The GitHub repository votero2/Object_Detection contains a labelled image folder "dataset" with 6 categories: bottle, cup, desodorant, flash drive, keys, pen. Examples follow, each with its label.

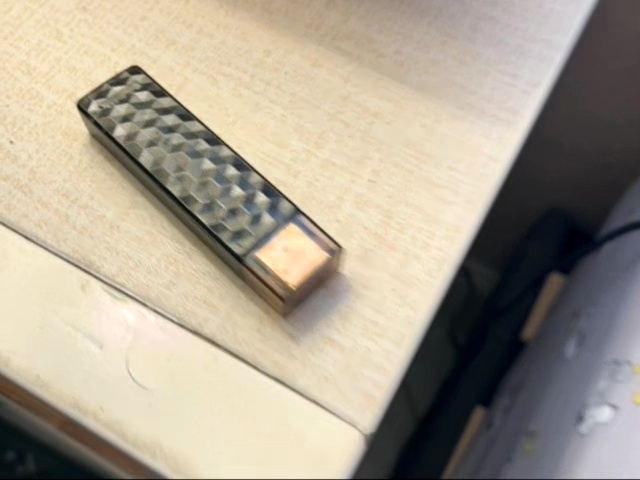
Label: flash drive

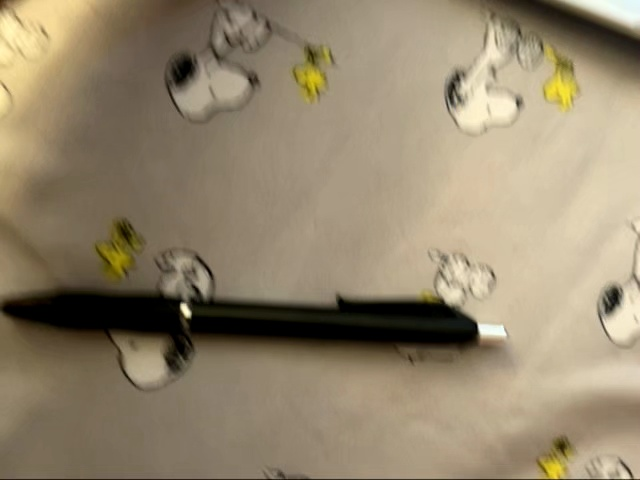
Label: pen

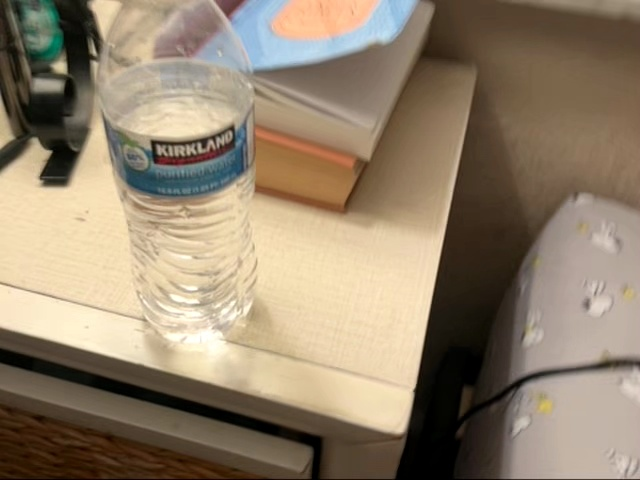
Label: bottle

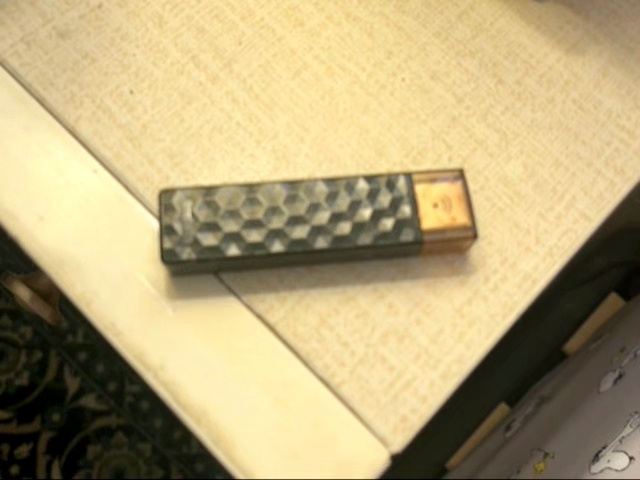
Label: flash drive

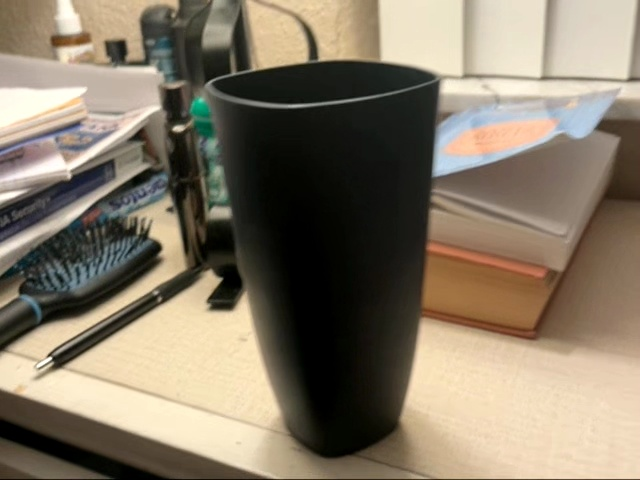
Label: cup

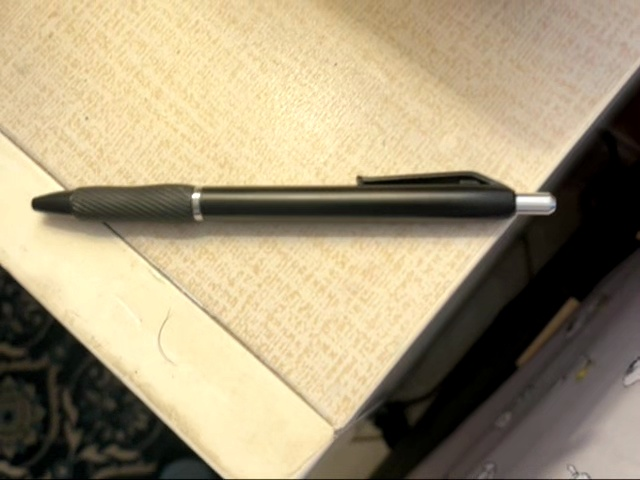
Label: pen
